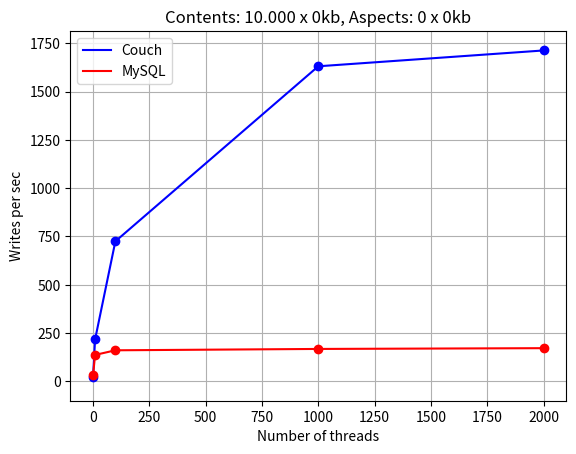

This chart was generated by the following Python code: (Note: this script raises an exception after producing the figure.)
import numpy as np
from scipy.optimize import curve_fit
from scipy.stats.distributions import t

x=np.array([1, 10, 100, 1000, 2000])

cy=np.array([21, 217, 725, 1631, 1713])
my=np.array([32, 137, 161, 168, 172])
title='Contents: 10.000 x 0kb, Aspects: 0 x 0kb'
filename='write1.png'

import matplotlib.pyplot as plt
plt.plot(x,cy,'bo')
plt.plot(x,cy,'b-', label='Couch')
plt.plot(x,my,'ro')
plt.plot(x,my,'r-', label='MySQL')
plt.legend(loc='best')
plt.xlabel('Number of threads', fontsize=10)
plt.ylabel('Writes per sec', fontsize=10)
plt.axis([-100, 2100, -100, cy.max() + 100])
plt.title(title)
plt.grid()
#plt.show()
plt.savefig('images/' + filename)
